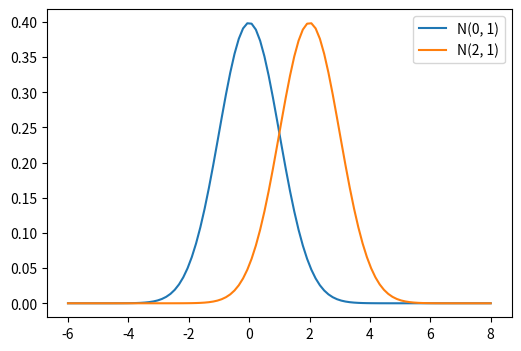
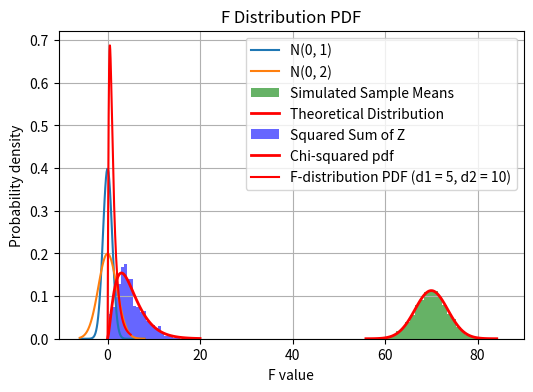

Here is the Python script that generated these plots, in order:
# 베르누이 확률분포 : 한번의 시행에서 두 가지 결과를 가지는 실험.
from scipy.stats import bernoulli

# print(bernoulli.pmf.__doc__)

# bernoulli.pmf(k, p) 확률질량함수
# bernoulli.cdf(k, p)  누적분포함수
# bernoulli.ppf(q, p)  분위수함수
# bernoulli.rvs(p, size, random_state)  확률표본함수

# 앞이 나올 확률이 0.6인 동전을 던졌을 때 앞이 나올 확률?
prob = bernoulli.pmf(1, 0.6)
print(prob)

# 이항분포 : n번의 베르누이 시행에서 성공한 횟수에 대한 확률분포
from scipy.stats import binom

# print(binom.pmf.__doc__)

# binom.pmf(k, n, p)
# binom.cdf(k, n, p)
# binom.ppf(q, n, p)
# binom.rvs(n, p, size, random_state)

# 동전을 10번 던졌을 때 4번 앞면이 나올 확률?
prob = binom.pmf(4, n = 10, p = 0.5)
print(prob)

# 앞면이 적어도 4번 이상 나올 확률?
prob2 = 1 - binom.pmf(3, n = 10, p = 0.5)
print(prob2)

# 포아송 분포 : 특정 시간 동안 어떤 사건이 발생하는 횟수
from scipy.stats import poisson

# print(poisson.__doc__)

# poisson.pmf(k, mu)
# poisson.cdf(k, mu)
# poisson.ppf(q, mu)
# poisson.rvs(mu, size, random_state)

# 단위 시간당 평균 2번의 사건이 발생하는 시스템에서, 정확히 3번 사건이 발생활 확률은?
prob = poisson.pmf(3, mu = 2)
print(prob)

# 같은 시스템에서 5번 이상 사건이 발생할 확률? => 누적(cdf)을 얘기하는 것. 근데 이제 5번 이상이라는 건, 전체 확률 1에서 4번 이하로 나온 것을 제외한 것과 같다.(1-cdf = sf)
# 따라서 생존함수 sf나 1 - cdf 방식으로 계산할 수 있는데, 대부분 거의 동일하지만 sf의 정확도가 더 높음. 따라서 왠만하면 sf를 사용하자!
prob2 = poisson.sf(4, mu = 2)
prob3 = 1 - poisson.cdf(4, mu = 2)
print(prob2)
print(prob3)

# 이항분포를 포아송 분포로 근사.
# 포아송 근사는 다음과 같은 조건을 만족할 때, 이항 분포에서의 확률계산을 대치해서 사용할 수 있음.
# 시행 횟수(n, 보통 20 이상)가 크고, 성공확률(p, 0.05 이하)가 작으며, np(평균 성공 횟수)가 상대적으로 작은 값을 유지한다.

from scipy.stats import binom, poisson

# 통상적으로 호텔을 예약한 사람의 5% 정도는 당일 호텔을 이용하지 않고 예약을 취소한다. 객실 수가 95개인 호텔에서 예약건수가 100이라고 할 때, 당일 호텔에 도착한 사람들이 모두 호텔에 들어갈 확률은?
# = 5명 이상이 예약을 취소할 확률

# 이항분포로 풀기
# 1 - P(x <= 4)
prob = 1 - binom.cdf(4, 100, 0.05)
print(prob)

# 포아송분포로 풀기
prob2 = poisson.sf(4, 5)
print(prob2)

# 정규분포

from scipy.stats import norm

# norm.pdf(x, mu, sigma)
# norm.cdf(x, mu, sigma)
# norm.ppf(q, mu, sigma)
# norm.rvs(mu, sigma, size, random_state)

# 정규분포에서의 평균과 분산의 의미
import numpy as np
import matplotlib.pyplot as plt
from scipy.stats import norm

mu1, sigma1 = 0, 1
mu2, sigma2 = 2, 1
mu3, sigma3 = 0, 2

x = np.linspace(mu1 - 3*sigma3, mu2+3*sigma3, 100)

pdf1 = norm.pdf(x, mu1, sigma1)
pdf2 = norm.pdf(x, mu2, sigma2)
pdf3 = norm.pdf(x, mu3, sigma3)

plt.figure(figsize = (6, 4))
plt.plot(x, pdf1, label='N(0, 1)')
plt.plot(x, pdf2, label='N(2, 1)')
plt.legend()
plt.show()

plt.figure(figsize = (6, 4))
plt.plot(x, pdf1, label='N(0, 1)')
plt.plot(x, pdf3, label='N(0, 2)')
plt.legend()
plt.show()

# 어느 고등학교에서 실시한 모의고사의 점수가 평균이 70점이고, 표준편차가 10점인 정규분포를 따른다고 한다. 한 학생이 이 모의고사에서 85점 이상을 받을 확률은?

from scipy.stats import norm

prob = norm.sf(85, loc = 70, scale = 10)
print(prob)

# 한 학생이 이 모의고사에서 65점에서 75점 사이의 점수를 받을 확률은?
# cdf(75) - cdf(65)
prob2 = norm.cdf(75, loc = 70, scale = 10) - norm.cdf(65, loc = 70, scale = 10)
print(prob2)

# 표본평균의 분포
# 모집단이 정규분포 N을 따를 때 크기가 n인 독립 확률변수의 표본평균 X는 정규분포를 따르게 됨 -> 즉, 모평균과 동일한 평균을 가짐. 하지만 분산은 모분산 / n(표본크기)를 가짐.

import numpy as np
import matplotlib.pyplot as plt
from scipy.stats import norm

mu = 70; sigma = 10; n = 8

simulations = 10000

# 표본추출. 모집단이 정규분포를 따르기 때문에, 표본추출 시에도 정규분포를 따름.
# my_sample에는 평균이 70, 표준편차가 10인 정규분포에서 뽑은 숫자들이 8개씩 세트를 이루어 10000개가 들어있음.
my_sample = np.random.normal(mu, sigma, (simulations, n))

sample_means = np.mean(my_sample, axis = 1)
sample_means.shape

# 이론적으로 계산한 표본평균의 분포(norm.pdf)와 실제 시뮬레이션으로 돌린 분포(히스토그램)이 동일한 형태를 띔
# 표본평균은 모집단의 평균을 그대로 가지고, 표준편차는 모표준편차의 표본 크기만큼 나눈 값을 가짐.
sample_mean_std = sigma / np.sqrt(n)

plt.hist(sample_means, bins = 30, density = True, alpha = 0.6, color = 'g', label = 'Simulated Sample Means')

x = np.linspace(mu - 4*sample_mean_std, mu + 4*sample_mean_std, 100)
plt.plot(x, norm.pdf(x, mu, sample_mean_std), 'r', lw = 2, label = 'Theoretical Distribution')

plt.title('Distribution of Sample Means')
plt.xlabel('Sample Mean')
plt.ylabel('Density')
plt.legend()
plt.grid(True)
plt.show()

# 이전문제(모의고사)의 고등학교에서 8명의 학생을 무작위로 선발하여 모의고사 점수의 평균을 구했을 때, 이 평균 점수가 72점 이상일 확률은?
# 모평균 = 70, 모표준편차는 10

from scipy.stats import norm

prob = norm.sf(72, 70, 10/np.sqrt(8))
print(prob)

# 카이제곱 분포

from scipy.stats import chi2

# print(chi2.__doc__)

# chi2.pdf(x, df)
# chi2.cdf(x, df)
# chi2.ppf(q, df)
# chi2.rvs(df, size, random_state)

# 표준 정규분포와 카이제곱 분포의 관계 : 표준 정규분포에서 독립적으로 추출된 k개의 확률변수의 제곱합은 카이제곱 분포를 따름.
import numpy as np
import matplotlib.pyplot as plt
from scipy.stats import chi2, norm

x = norm.rvs(size = (1000, 5))**2
samples = np.sum(x, axis = 1)

plt.hist(samples, bins = 30, density = True, alpha = 0.6, color = 'b', label = 'Squared Sum of Z')

k = np.linspace(0, 20, 100)
plt.plot(k, chi2.pdf(k, 5), color = 'r', lw = 2, label = 'Chi-squared pdf')

plt.legend()
plt.xlabel('Value')
plt.ylabel('Density')
plt.title('Histogram of Squared Sum of Z with Chi-Squared PDF')
plt.show()

# t-분포 : 정규분포와 유사한 모양이지만, 꼬리가 더 두꺼움(더 넓게 퍼짐). 자유도라는 단일 모수에 의해 정의.
# 자유도가 클수록 꼬리가 두꺼워지고, 표준 정규분포에 수렴함.
# 검정이나 신뢰구간 계산 등에 활용.

from scipy.stats import t

# t.pdf(x, df)
# t.cdf(x, df)
# t.ppf(q, df)
# t.rvs(df, size, random_state)

# 다음 데이터가 귀무가설 하에서의 모평균이 10으로 알려져 있는 정규분포에서 추출된 데이터라고 할 때, t-검정통계량 값은?
x = np.array([9.76, 11.1, 10.7, 10.72, 11.8, 6.15, 10.52, 14.83, 13.03, 16.46, 10.84, 12.45])

n = len(x)
x_bar = np.mean(x)
s = np.std(x, ddof = 1) # ddof는 자유도.

t = (x_bar - 10) / (s / np.sqrt(n))
print(t)

# 위 문제의 검정통계량 값이 따르는 분포에서 계산된 검정통계량 값보다 큰 값이 나올 확률은?
# 위 문제의 데이터는 모집단이 따로 있고, 그중에서 12(n)개의 값을 추출해온 것. 따라서 해당 t분포의 자유도는 n-1 = 11임.
from scipy.stats import t

print(t.sf(2.05, df = 11))

# 위 문제의 검정통계량 값이 따르는 분포에서 상위 5%에 해당하는 값은?
print(t.ppf(0.95, df = 11))

# F-분포 : 두 집단의 분산을 비교하는데 사용되는 확률 분포. 비대칭성(오른쪽 꼬리가 김), 비음수 값(항상 0 이상), 자유도에 따라 변화하는 특징을 가짐.
import numpy as np
import matplotlib.pyplot as plt
from scipy.stats import f

# 자유도 설정
d1, d2 = 5, 10

# x값 범위 설정
x = np.linspace(0, 5, 1000)

# F-분포의 확률밀도함수(PDF) 계산
y = f.pdf(x, d1, d2)

# 그래프 그리기
plt.plot(x, y, 'r-', label = f'F-distribution PDF (d1 = {d1}, d2 = {d2})')
plt.title('F Distribution PDF')
plt.xlabel('F value')
plt.ylabel('Probability density')
plt.legend()
plt.grid(True)
plt.show()

#1 한 제조업체가 생산하는 부품의 길이는 평균 5.00cm, 표준편차 0.05cm의 정규분포를 따름. 길이가 4.95 이하인 제품은 모두 불량으로 간주할 때, 생산된 부품이 불량일 확률을 구하시오. (단, 소수점 넷째자리까지 표기)

from scipy.stats import norm

prob = norm.cdf(4.95, 5.00, 0.05)
print(f"{prob:.4f}")

#2 검색대 통과하는 시간은 평균 8분, 표준편차 2분의 정규분포를 따름. 수속마감까지 6분밖에 남지 않은 승객이 검색대 통과 확률? (단, 소수점 넷째자리까지 반올림)

from scipy.stats import norm

prob = norm.cdf(6, 8, 2)
print(prob.round(4))

#3 통근시간은 정규분포를 따름. 평균 통근시간이 32분이고 표준편차가 6분일 때, 통근시간이 상위 10%에 해당하는 기준 시간은? (단, 소수점 첫째자리까지 반올림)

time = norm.ppf(0.9, 32, 6)
print(time.round(1))

#4 포아송분포 X~Pois(λ=4)에서 P(X>=2)의 값을 구하시오. (단, 소수점 넷째자리까지 표기)

from scipy.stats import poisson

prob = 1 - (poisson.pmf(0, 4) + poisson.pmf(1, 4))
print(f"{prob:.4f}")

#5 어떤 집단의 평군은 36.5라고 알려져 있다. 한 실험에서 15명의 체온을 측정한 결과는 다음과 같다. 이대, t-분포를 사용하여 평균 체온이 36.5도 이상인지 확인하기 위한 검정통계량 t를 구하시오. (단, 소수점 넷째자리까지 표기)

import numpy as np
data = np.array([36.3, 36.7, 36.6, 36.5, 36.8, 36.6, 36.4, 36.7, 36.5, 36.3, 36.9, 36.4, 36.2, 36.8, 36.6])

sample_mean = np.mean(data)
sample_std = np.std(data, ddof = 1)
n = len(data)

mu_0 = 36.5

t = (sample_mean - mu_0) / (sample_std / np.sqrt(n))
print(f"{t:.4f}")